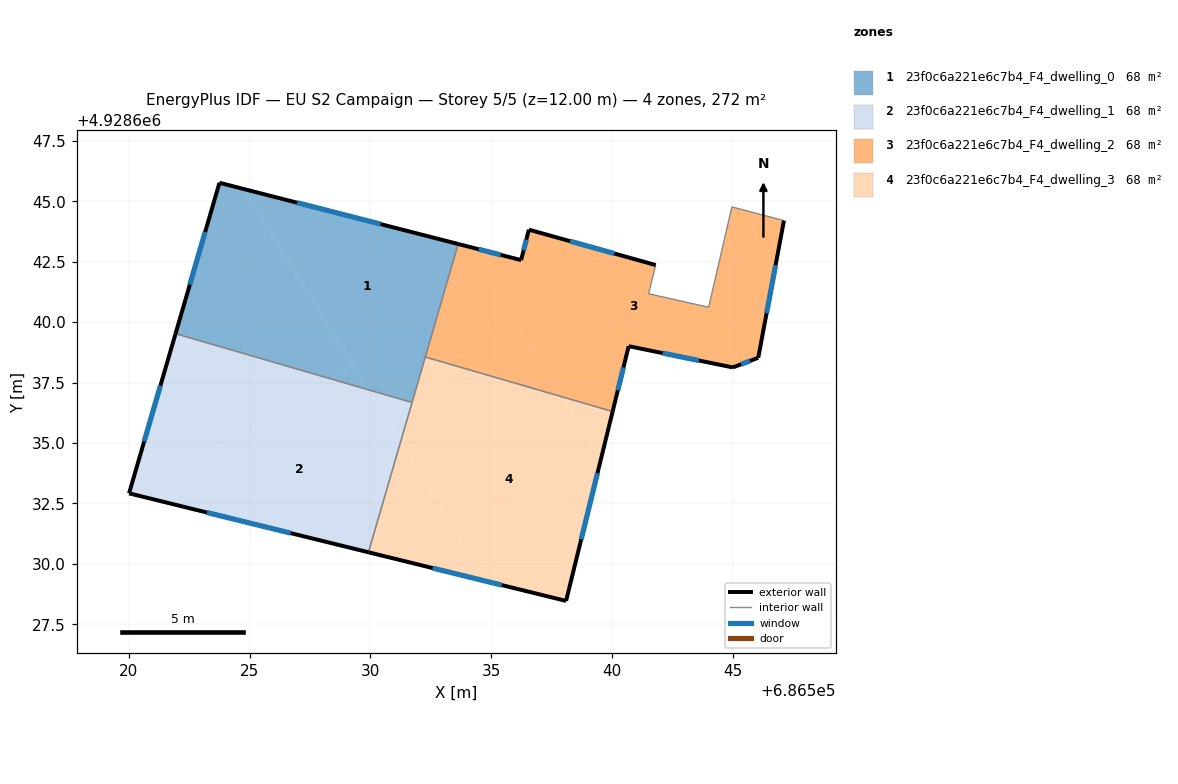
=== STOREY PLAN SPEC (per zone: floor XY polygon, exterior-wall plan segments, windows/doors) ===
zone 1: 23f0c6a221e6c7b4_F4_dwelling_0  (67.9 m²)
  floor: (686533.63, 4928643.23) (686531.72, 4928636.68) (686529.90, 4928637.21) (686524.78, 4928645.50)
  floor: (686524.78, 4928645.50) (686529.26, 4928638.23) (686528.34, 4928637.66) (686521.94, 4928639.52) (686523.75, 4928645.77)
  floor: (686529.26, 4928638.23) (686529.90, 4928637.21) (686528.34, 4928637.66)
  exterior wall: (686523.75, 4928645.77) – (686521.94, 4928639.52)  [6.5 m]
    window: (686523.16, 4928643.74) – (686522.53, 4928641.55)  [2.4 m²]
  exterior wall: (686533.63, 4928643.23) – (686523.75, 4928645.77)  [10.2 m]
    window: (686530.42, 4928644.06) – (686526.97, 4928644.94)  [3.7 m²]
  interior walls: 3
zone 2: 23f0c6a221e6c7b4_F4_dwelling_1  (67.9 m²)
  floor: (686529.90, 4928637.21) (686531.24, 4928635.03) (686529.92, 4928630.48) (686520.47, 4928632.81) (686528.34, 4928637.66)
  floor: (686528.34, 4928637.66) (686520.47, 4928632.81) (686520.01, 4928632.92) (686521.94, 4928639.52)
  floor: (686531.54, 4928636.07) (686531.24, 4928635.03) (686530.86, 4928635.65)
  floor: (686531.72, 4928636.68) (686531.54, 4928636.07) (686530.86, 4928635.65) (686529.90, 4928637.21)
  exterior wall: (686520.01, 4928632.92) – (686529.92, 4928630.48)  [10.2 m]
    window: (686523.23, 4928632.13) – (686526.70, 4928631.27)  [3.7 m²]
  exterior wall: (686521.94, 4928639.52) – (686520.01, 4928632.92)  [6.9 m]
    window: (686521.31, 4928637.38) – (686520.64, 4928635.07)  [2.5 m²]
  interior walls: 2
zone 3: 23f0c6a221e6c7b4_F4_dwelling_2  (67.9 m²)
  floor: (686547.11, 4928644.20) (686546.04, 4928638.53) (686544.99, 4928638.13) (686540.68, 4928639.01) (686540.02, 4928636.30) (686537.96, 4928636.90) (686534.13, 4928643.10) (686536.23, 4928642.57) (686536.55, 4928643.83) (686541.80, 4928642.36) (686541.51, 4928641.18) (686543.99, 4928640.62) (686544.95, 4928644.77)
  floor: (686534.13, 4928643.10) (686536.56, 4928639.16) (686534.52, 4928637.90) (686532.27, 4928638.56) (686533.63, 4928643.23)
  floor: (686536.56, 4928639.16) (686537.96, 4928636.90) (686534.52, 4928637.90)
  exterior wall: (686544.99, 4928638.13) – (686546.04, 4928638.53)  [1.1 m]
    window: (686545.33, 4928638.26) – (686545.70, 4928638.40)  [0.4 m²]
  exterior wall: (686540.68, 4928639.01) – (686544.99, 4928638.13)  [4.4 m]
    window: (686542.08, 4928638.72) – (686543.59, 4928638.41)  [1.6 m²]
  exterior wall: (686540.02, 4928636.30) – (686540.68, 4928639.01)  [2.8 m]
    window: (686540.23, 4928637.18) – (686540.47, 4928638.13)  [1.0 m²]
  exterior wall: (686536.23, 4928642.57) – (686533.63, 4928643.23)  [2.7 m]
    window: (686535.39, 4928642.78) – (686534.48, 4928643.02)  [1.0 m²]
  exterior wall: (686536.55, 4928643.83) – (686536.23, 4928642.57)  [1.3 m]
    window: (686536.45, 4928643.42) – (686536.34, 4928642.98)  [0.5 m²]
  exterior wall: (686541.80, 4928642.36) – (686536.55, 4928643.83)  [5.4 m]
    window: (686540.09, 4928642.84) – (686538.26, 4928643.35)  [2.0 m²]
  exterior wall: (686546.04, 4928638.53) – (686547.11, 4928644.20)  [5.8 m]
    window: (686546.39, 4928640.37) – (686546.76, 4928642.36)  [2.1 m²]
  interior walls: 6
zone 4: 23f0c6a221e6c7b4_F4_dwelling_3  (67.9 m²)
  floor: (686537.96, 4928636.90) (686539.54, 4928634.35) (686538.09, 4928628.47) (686534.78, 4928629.28) (686531.24, 4928635.03) (686531.54, 4928636.07) (686534.52, 4928637.90)
  floor: (686540.02, 4928636.30) (686539.54, 4928634.35) (686537.96, 4928636.90)
  floor: (686534.52, 4928637.90) (686531.54, 4928636.07) (686532.27, 4928638.56)
  floor: (686531.24, 4928635.03) (686534.78, 4928629.28) (686529.92, 4928630.48)
  exterior wall: (686538.09, 4928628.47) – (686540.02, 4928636.30)  [8.1 m]
    window: (686538.72, 4928631.02) – (686539.39, 4928633.76)  [3.0 m²]
  exterior wall: (686529.92, 4928630.48) – (686538.09, 4928628.47)  [8.4 m]
    window: (686532.58, 4928629.83) – (686535.43, 4928629.12)  [3.1 m²]
  interior walls: 3

=== DERIVED (storey summary) ===
Building: EU S2 Campaign
Storey: 5 of 5  (floor level z = 12.00 m)
Storey gross floor area: 271.7 m²
Zones on this storey: 4
  - 23f0c6a221e6c7b4_F4_dwelling_0: floor 67.9 m²; exterior wall 16.7 m (50.1 m²); 2 window(s) 6.1 m²; WWR 12.2%
  - 23f0c6a221e6c7b4_F4_dwelling_1: floor 67.9 m²; exterior wall 17.1 m (51.2 m²); 2 window(s) 6.3 m²; WWR 12.2%
  - 23f0c6a221e6c7b4_F4_dwelling_2: floor 67.9 m²; exterior wall 23.5 m (70.5 m²); 7 window(s) 8.6 m²; WWR 12.2%
  - 23f0c6a221e6c7b4_F4_dwelling_3: floor 67.9 m²; exterior wall 16.5 m (49.5 m²); 2 window(s) 6.0 m²; WWR 12.2%
Zone adjacency (shared interzone walls):
  - 23f0c6a221e6c7b4_F4_dwelling_0 ↔ 23f0c6a221e6c7b4_F4_dwelling_1
  - 23f0c6a221e6c7b4_F4_dwelling_0 ↔ 23f0c6a221e6c7b4_F4_dwelling_2
  - 23f0c6a221e6c7b4_F4_dwelling_0 ↔ 23f0c6a221e6c7b4_F4_dwelling_3
  - 23f0c6a221e6c7b4_F4_dwelling_1 ↔ 23f0c6a221e6c7b4_F4_dwelling_3
  - 23f0c6a221e6c7b4_F4_dwelling_2 ↔ 23f0c6a221e6c7b4_F4_dwelling_3